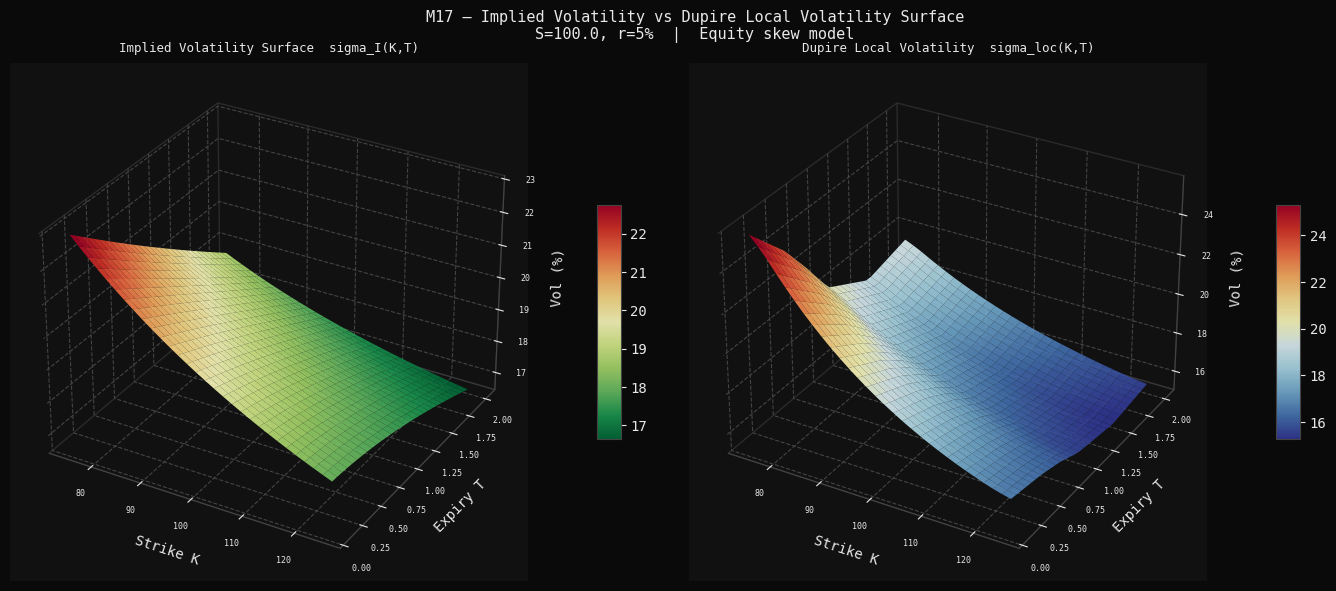
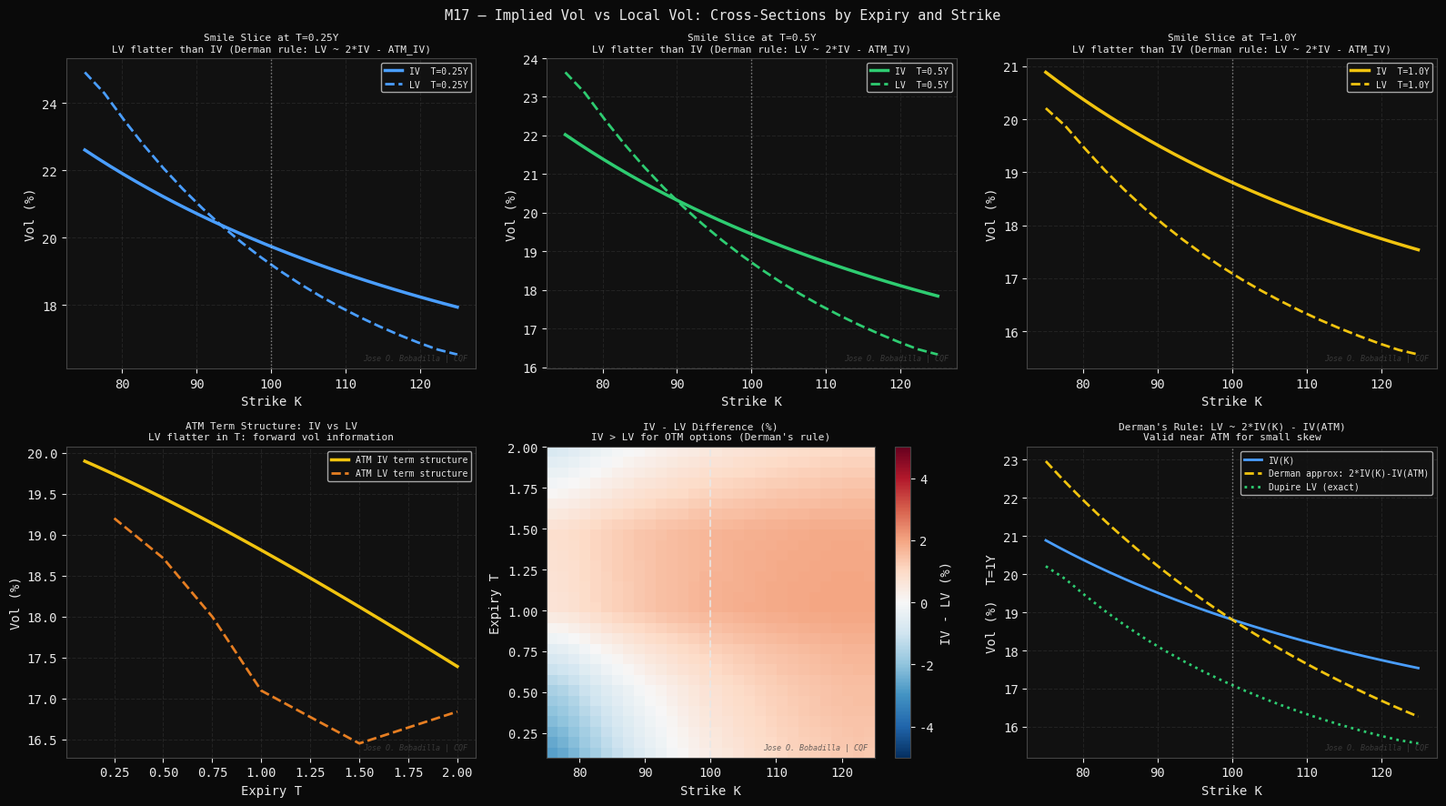
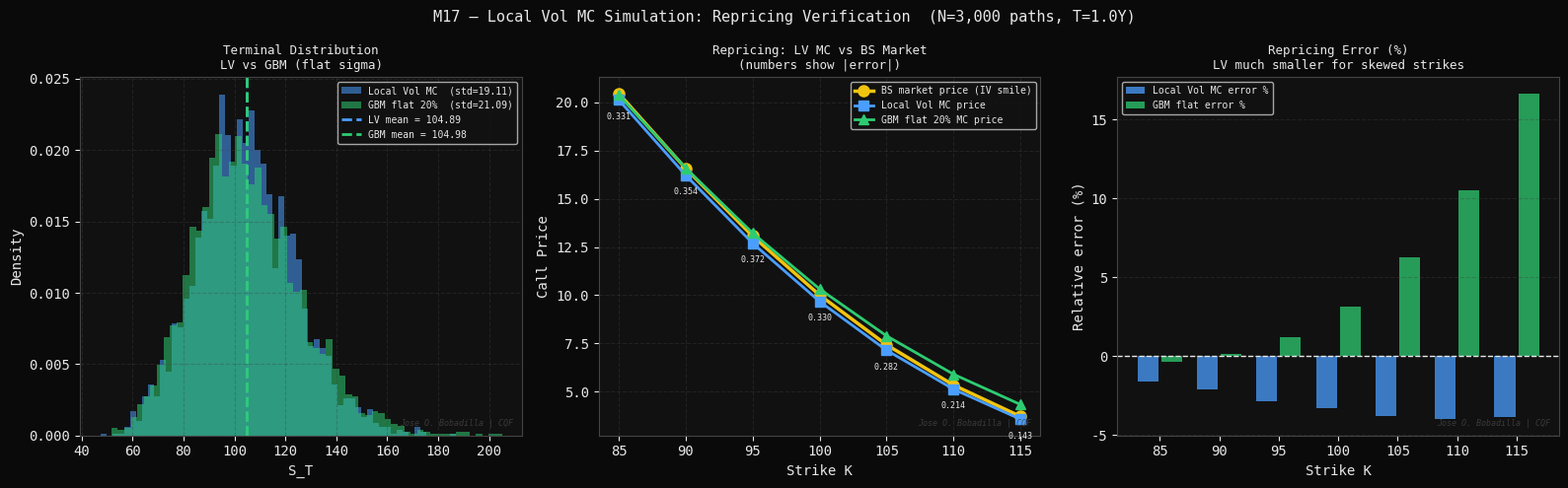

The matplotlib source for these figures, in order:
#!/usr/bin/env python3
"""
M17 — Local Volatility: Dupire's Formula
=========================================
Module 4 of 9 | CQF Concepts Explained

Theory
------
Black-Scholes assumes constant sigma. To match a full volatility
surface IV(K,T), Dupire (1994) derived the unique local volatility
function sigma_loc(S,t) such that the SDE:

    dS_t = r*S_t*dt + sigma_loc(S_t, t)*S_t*dW_t

reprices all European options consistently with the market surface.

Dupire's formula (in terms of market call prices C(K,T)):

    sigma_loc^2(K,T) = 2 * [dC/dT + r*K*dC/dK] / [K^2 * d2C/dK2]

Equivalently, in terms of implied vol sigma_I(K,T):

    sigma_loc^2 = sigma_I^2 * N / D

where:
    N = 1 + 2*T*sigma_I*(d(sigma_I)/dT + r*K*(d(sigma_I)/dK))
    D = (1 - K*d1*d(sigma_I)/dK / sigma_I * sqrt(T))^2
        + T*K^2*(d2(sigma_I)/dK2 - d1*(d(sigma_I)/dK)^2*sqrt(T)/sigma_I)

Key insight:
    Local vol is the conditional expectation of instantaneous variance:
    sigma_loc^2(K,T) = E[sigma_t^2 | S_T = K]

    This is why local vol perfectly fits the market surface but
    produces incorrect forward smile dynamics (smiles flatten forward).

Calibration workflow:
    1. Observe market prices C_mkt(K_i, T_j)
    2. Extract IV surface sigma_I(K, T) via root-finding
    3. Apply Dupire's formula using finite differences on the surface
    4. Simulate paths using the calibrated sigma_loc(S, t)
    5. Verify: MC prices match market prices

Author : Jose O. Bobadilla | CQF
Project: 19-cqf-concepts-explained
"""

import os
import time
import numpy as np
import matplotlib
matplotlib.use("Agg")
import matplotlib.pyplot as plt
import matplotlib.gridspec as gridspec
from scipy.stats import norm
from scipy.interpolate import RectBivariateSpline
from scipy.ndimage import gaussian_filter

# ---------------------------------------------------------------------------
# Style
# ---------------------------------------------------------------------------
DARK   = "#0a0a0a"
PANEL  = "#111111"
WHITE  = "#e8e8e8"
GREY   = "#444444"
BLUE   = "#4a9eff"
GREEN  = "#2ecc71"
YELLOW = "#f1c40f"
RED    = "#e74c3c"
ORANGE = "#e67e22"
PURPLE = "#9b59b6"

plt.rcParams.update({
    "figure.facecolor": DARK, "axes.facecolor": PANEL,
    "axes.edgecolor": GREY,   "axes.labelcolor": WHITE,
    "xtick.color": WHITE,     "ytick.color": WHITE,
    "text.color": WHITE,      "grid.color": GREY,
    "grid.alpha": 0.35,       "grid.linestyle": "--",
    "font.family": "monospace",
})

OUT_DIR = os.path.expanduser(
    "~/quant-finance-portfolio/19-cqf-concepts-explained/outputs/figures"
)
os.makedirs(OUT_DIR, exist_ok=True)
WATERMARK = "Jose O. Bobadilla | CQF"

def watermark(ax):
    ax.text(0.98, 0.02, WATERMARK, transform=ax.transAxes,
            fontsize=6, color=GREY, ha="right", va="bottom",
            style="italic", alpha=0.8)

# ---------------------------------------------------------------------------
# BS engine
# ---------------------------------------------------------------------------
def bs_call(S, K, T, r, sigma):
    T = np.maximum(T, 1e-10)
    sigma = np.maximum(sigma, 1e-10)
    d1 = (np.log(S/K) + (r + 0.5*sigma**2)*T) / (sigma*np.sqrt(T))
    d2 = d1 - sigma*np.sqrt(T)
    return S*norm.cdf(d1) - K*np.exp(-r*T)*norm.cdf(d2)

def bs_vega(S, K, T, r, sigma):
    T = np.maximum(T, 1e-10)
    d1 = (np.log(S/K) + (r + 0.5*sigma**2)*T) / (sigma*np.sqrt(T))
    return S * norm.pdf(d1) * np.sqrt(T)

def implied_vol(S, K, T, r, C_mkt, sigma0=0.25):
    sigma = sigma0
    for _ in range(100):
        p = bs_call(S, K, T, r, sigma)
        v = bs_vega(S, K, T, r, sigma)
        if v < 1e-12: break
        sigma -= (p - C_mkt) / v
        sigma = np.clip(sigma, 1e-4, 5.0)
        if abs(bs_call(S, K, T, r, sigma) - C_mkt) < 1e-9:
            break
    return sigma

# ---------------------------------------------------------------------------
# Build synthetic IV surface (equity skew)
# ---------------------------------------------------------------------------
S0 = 100.0
r  = 0.05

K_nodes = np.linspace(70, 130, 25)
T_nodes = np.array([0.08, 0.17, 0.25, 0.50, 0.75, 1.0, 1.5, 2.0])

def synth_iv(K, T, S=S0):
    """Synthetic equity skew IV surface."""
    lm   = np.log(K / (S * np.exp(r*T)))    # log-moneyness
    atm  = 0.20 - 0.015*T                   # term structure: slight contango
    skew = 0.10 * np.exp(-0.5*T)            # skew decays with T
    curv = 0.04 * np.exp(-0.3*T)            # curvature decays
    return np.maximum(atm - skew*lm + curv*lm**2, 0.02)

IV_grid = np.array([[synth_iv(k, t) for k in K_nodes] for t in T_nodes])

# Spline interpolation over the surface
spline_iv = RectBivariateSpline(T_nodes, K_nodes, IV_grid, kx=3, ky=3)

print(f"[M17] IV surface built: {len(T_nodes)} expiries x {len(K_nodes)} strikes")
print(f"      ATM IV range: {IV_grid[:, len(K_nodes)//2].min():.2%} - "
      f"{IV_grid[:, len(K_nodes)//2].max():.2%}")


# ---------------------------------------------------------------------------
# Dupire local vol from IV surface via finite differences
# ---------------------------------------------------------------------------
def dupire_local_vol(K_arr, T_arr, S=S0):
    """
    Compute local vol surface using Dupire's formula via finite differences
    on the call price surface C(K,T).
    Returns sigma_loc(T, K) on the grid.
    """
    eps_K = 0.5   # finite difference step in K
    eps_T = 1/252 # finite difference step in T (1 trading day)

    lv = np.zeros((len(T_arr), len(K_arr)))

    for i, T in enumerate(T_arr):
        for j, K in enumerate(K_arr):
            # Call prices for finite differences
            iv_c   = float(spline_iv(T,        K,       grid=False))
            iv_ku  = float(spline_iv(T,        K+eps_K, grid=False))
            iv_kd  = float(spline_iv(T,        K-eps_K, grid=False))
            iv_tu  = float(spline_iv(T+eps_T,  K,       grid=False))

            C_c  = bs_call(S, K,        T,        r, max(iv_c,  0.01))
            C_ku = bs_call(S, K+eps_K,  T,        r, max(iv_ku, 0.01))
            C_kd = bs_call(S, K-eps_K,  T,        r, max(iv_kd, 0.01))
            C_tu = bs_call(S, K,        T+eps_T,  r, max(iv_tu, 0.01))

            # Derivatives
            dC_dT  = (C_tu - C_c)  / eps_T
            dC_dK  = (C_ku - C_kd) / (2*eps_K)
            d2C_dK2= (C_ku - 2*C_c + C_kd) / eps_K**2

            numerator   = 2*(dC_dT + r*K*dC_dK)
            denominator = K**2 * d2C_dK2

            if denominator > 1e-10 and numerator > 0:
                lv[i, j] = np.sqrt(numerator / denominator)
            else:
                lv[i, j] = iv_c   # fallback to IV

    # Smooth to remove finite-difference noise
    lv = gaussian_filter(lv, sigma=0.8)
    return np.clip(lv, 0.01, 0.80)

K_lv = np.linspace(75, 125, 20)
T_lv = np.array([0.25, 0.50, 0.75, 1.0, 1.5, 2.0])

print("[M17] Computing Dupire local vol surface ...")
t0_lv = time.perf_counter()
LV_grid = dupire_local_vol(K_lv, T_lv)
print(f"      Done in {time.perf_counter()-t0_lv:.1f}s")


# ===========================================================================
# FIGURE 1 — IV surface vs Local Vol surface (side by side)
# ===========================================================================
print("[M17] Figure 1: IV vs Local Vol surface ...")
t0 = time.perf_counter()

K_plot = np.linspace(75, 125, 30)
T_plot = np.linspace(0.10, 2.0, 30)
KK, TT = np.meshgrid(K_plot, T_plot)
IV_plot = np.vectorize(lambda k, t: float(spline_iv(t, k, grid=False)))(KK, TT)
IV_plot = np.clip(IV_plot, 0.01, 0.80)

# Interpolate LV onto same grid
from scipy.interpolate import RegularGridInterpolator
lv_interp = RegularGridInterpolator(
    (T_lv, K_lv), LV_grid, method="linear",
    bounds_error=False, fill_value=None
)
pts = np.column_stack([TT.ravel(), KK.ravel()])
LV_plot = lv_interp(pts).reshape(KK.shape)
LV_plot = np.clip(LV_plot, 0.01, 0.80)

fig = plt.figure(figsize=(14, 6), facecolor=DARK)
fig.suptitle(
    "M17 — Implied Volatility vs Dupire Local Volatility Surface\n"
    f"S={S0}, r={r:.0%}  |  Equity skew model",
    color=WHITE, fontsize=11
)

for idx, (ZZ, title, cmap) in enumerate([
    (IV_plot*100, "Implied Volatility Surface  sigma_I(K,T)", "RdYlGn_r"),
    (LV_plot*100, "Dupire Local Volatility  sigma_loc(K,T)", "RdYlBu_r"),
]):
    ax = fig.add_subplot(1, 2, idx+1, projection="3d")
    ax.set_facecolor(PANEL)
    surf = ax.plot_surface(KK, TT, ZZ, cmap=cmap, alpha=0.88, linewidth=0)
    ax.set_xlabel("Strike K", labelpad=5, color=WHITE)
    ax.set_ylabel("Expiry T", labelpad=5, color=WHITE)
    ax.set_zlabel("Vol (%)",  labelpad=5, color=WHITE)
    ax.set_title(title, color=WHITE, fontsize=9, pad=8)
    ax.tick_params(colors=WHITE, labelsize=6)
    ax.xaxis.pane.fill = False
    ax.yaxis.pane.fill = False
    ax.zaxis.pane.fill = False
    ax.xaxis.pane.set_edgecolor(GREY)
    ax.yaxis.pane.set_edgecolor(GREY)
    ax.zaxis.pane.set_edgecolor(GREY)
    fig.colorbar(surf, ax=ax, shrink=0.45, aspect=10, pad=0.1)

plt.tight_layout()
p1 = os.path.join(OUT_DIR, "m17_01_iv_vs_localvol.png")
plt.savefig(p1, dpi=150, bbox_inches="tight", facecolor=DARK)
plt.close()
print(f"    [OK] {p1}  ({time.perf_counter()-t0:.1f}s)")


# ===========================================================================
# FIGURE 2 — Cross-sections: IV vs LV for fixed T and fixed K
# ===========================================================================
print("[M17] Figure 2: IV vs LV cross-sections ...")
t0 = time.perf_counter()

fig, axes = plt.subplots(2, 3, figsize=(16, 9), facecolor=DARK)
fig.suptitle(
    "M17 — Implied Vol vs Local Vol: Cross-Sections by Expiry and Strike",
    color=WHITE, fontsize=11
)

colors_t = [BLUE, GREEN, YELLOW, ORANGE, PURPLE, RED]
T_cross  = [0.25, 0.50, 1.0, 2.0]
colors_tc = [BLUE, GREEN, YELLOW, ORANGE]

# Top row: smile slices for fixed T
for idx, (t_c, col) in enumerate(zip(T_cross, colors_tc)):
    ax = axes[0, idx % 3] if idx < 3 else axes[1, 0]
    iv_slice = np.array([float(spline_iv(t_c, k, grid=False)) for k in K_plot])
    iv_slice = np.clip(iv_slice, 0.01, 0.80)
    # LV at this T
    lv_slice = lv_interp(np.column_stack([
        np.full(len(K_lv), t_c), K_lv
    ]))
    ax.plot(K_plot, iv_slice*100, color=col, lw=2.5,
            label=f"IV  T={t_c}Y")
    ax.plot(K_lv, lv_slice*100, color=col, lw=2, linestyle="--",
            label=f"LV  T={t_c}Y")
    ax.axvline(S0, color=WHITE, lw=1, linestyle=":", alpha=0.5)
    ax.set_xlabel("Strike K"); ax.set_ylabel("Vol (%)")
    ax.set_title(f"Smile Slice at T={t_c}Y\n"
                 "LV flatter than IV (Derman rule: LV ~ 2*IV - ATM_IV)",
                 color=WHITE, fontsize=8)
    ax.legend(fontsize=7); ax.grid(True); watermark(ax)

# Bottom-left: term structure for ATM
ax = axes[1, 0]
ax.clear()
T_ts = np.linspace(0.10, 2.0, 100)
iv_ts = np.array([float(spline_iv(t, S0, grid=False)) for t in T_ts])
lv_ts = lv_interp(np.column_stack([T_lv, np.full(len(T_lv), S0)]))
ax.plot(T_ts, iv_ts*100,   color=YELLOW, lw=2.5, label="ATM IV term structure")
ax.plot(T_lv, lv_ts*100,   color=ORANGE, lw=2, linestyle="--",
        label="ATM LV term structure")
ax.set_xlabel("Expiry T"); ax.set_ylabel("Vol (%)")
ax.set_title("ATM Term Structure: IV vs LV\n"
             "LV flatter in T: forward vol information",
             color=WHITE, fontsize=8)
ax.legend(fontsize=7); ax.grid(True); watermark(ax)

# Bottom-mid: IV - LV difference heatmap
ax = axes[1, 1]
diff_surf = IV_plot - LV_plot
im = ax.imshow(diff_surf*100, aspect="auto", origin="lower",
               extent=[K_plot[0], K_plot[-1], T_plot[0], T_plot[-1]],
               cmap="RdBu_r", vmin=-5, vmax=5)
plt.colorbar(im, ax=ax, label="IV - LV (%)")
ax.set_xlabel("Strike K"); ax.set_ylabel("Expiry T")
ax.set_title("IV - LV Difference (%)\n"
             "IV > LV for OTM options (Derman's rule)",
             color=WHITE, fontsize=8)
ax.axvline(S0, color=WHITE, lw=1.5, linestyle="--", alpha=0.8)
watermark(ax)

# Bottom-right: Derman's approximation: LV ~ 2*IV_K - IV_ATM
ax = axes[1, 2]
T_derm = 1.0
iv_derm    = np.array([float(spline_iv(T_derm, k, grid=False)) for k in K_plot])
iv_atm_d   = float(spline_iv(T_derm, S0, grid=False))
lv_derman  = 2*iv_derm - iv_atm_d      # Derman approximation
lv_exact   = lv_interp(np.column_stack([
    np.full(len(K_lv), T_derm), K_lv
]))
ax.plot(K_plot, iv_derm*100,   color=BLUE,   lw=2, label="IV(K)")
ax.plot(K_plot, lv_derman*100, color=YELLOW, lw=2, linestyle="--",
        label="Derman approx: 2*IV(K)-IV(ATM)")
ax.plot(K_lv,   lv_exact*100,  color=GREEN,  lw=2, linestyle=":",
        label="Dupire LV (exact)")
ax.axvline(S0, color=WHITE, lw=1, linestyle=":", alpha=0.5)
ax.set_xlabel("Strike K"); ax.set_ylabel("Vol (%)  T=1Y")
ax.set_title("Derman's Rule: LV ~ 2*IV(K) - IV(ATM)\n"
             "Valid near ATM for small skew",
             color=WHITE, fontsize=8)
ax.legend(fontsize=7); ax.grid(True); watermark(ax)

plt.tight_layout()
p2 = os.path.join(OUT_DIR, "m17_02_crosssections.png")
plt.savefig(p2, dpi=150, bbox_inches="tight", facecolor=DARK)
plt.close()
print(f"    [OK] {p2}  ({time.perf_counter()-t0:.1f}s)")


# ===========================================================================
# FIGURE 3 — MC simulation under local vol + repricing verification
# ===========================================================================
print("[M17] Figure 3: MC local vol simulation and repricing ...")
t0 = time.perf_counter()

N_PATHS = 3000
N_STEPS = 252
T_sim   = 1.0
dt      = T_sim / N_STEPS
rng     = np.random.default_rng(42)
Z       = rng.standard_normal((N_PATHS, N_STEPS))

# Euler-Maruyama under local vol
S_lv = np.full(N_PATHS, S0)
t_path = 0.0
for i in range(N_STEPS):
    t_path += dt
    # Local vol at current S values (clamp K to grid range)
    K_curr = np.clip(S_lv, K_lv[0], K_lv[-1])
    T_curr = np.clip(t_path, T_lv[0], T_lv[-1])
    pts_i  = np.column_stack([np.full(N_PATHS, T_curr), K_curr])
    lv_i   = np.clip(lv_interp(pts_i), 0.01, 0.80)
    S_lv   = S_lv * (1 + r*dt + lv_i * np.sqrt(dt) * Z[:, i])
    S_lv   = np.maximum(S_lv, 0.01)

# Reprice calls from MC vs BS with market IV
K_test  = np.array([85, 90, 95, 100, 105, 110, 115])
mc_call = np.array([np.exp(-r*T_sim)*np.maximum(S_lv-k,0).mean() for k in K_test])
iv_test = np.array([float(spline_iv(T_sim, k, grid=False)) for k in K_test])
bs_call_test = np.array([bs_call(S0, k, T_sim, r, iv) for k, iv in zip(K_test, iv_test)])

# GBM paths for comparison (flat vol = ATM IV)
S_gbm = S0 * np.exp((r - 0.5*0.20**2)*T_sim + 0.20*np.sqrt(T_sim)*rng.standard_normal(N_PATHS))
gbm_call = np.array([np.exp(-r*T_sim)*np.maximum(S_gbm-k,0).mean() for k in K_test])

fig, axes = plt.subplots(1, 3, figsize=(16, 5), facecolor=DARK)
fig.suptitle(
    f"M17 — Local Vol MC Simulation: Repricing Verification  (N={N_PATHS:,} paths, T={T_sim}Y)",
    color=WHITE, fontsize=11
)

# (0) Terminal distribution: LV vs GBM
ax = axes[0]
ax.hist(S_lv,  bins=60, density=True, color=BLUE,   alpha=0.55,
        edgecolor="none", label=f"Local Vol MC  (std={S_lv.std():.2f})")
ax.hist(S_gbm, bins=60, density=True, color=GREEN,  alpha=0.55,
        edgecolor="none", label=f"GBM flat 20%  (std={S_gbm.std():.2f})")
ax.axvline(S_lv.mean(),  color=BLUE,   lw=2, linestyle="--",
           label=f"LV mean = {S_lv.mean():.2f}")
ax.axvline(S_gbm.mean(), color=GREEN,  lw=2, linestyle="--",
           label=f"GBM mean = {S_gbm.mean():.2f}")
ax.set_xlabel("S_T"); ax.set_ylabel("Density")
ax.set_title("Terminal Distribution\nLV vs GBM (flat sigma)",
             color=WHITE, fontsize=9)
ax.legend(fontsize=7); ax.grid(True); watermark(ax)

# (1) Repricing: MC call prices vs BS market prices
ax = axes[1]
ax.plot(K_test, bs_call_test, "o-", color=YELLOW, lw=2.5, ms=8,
        label="BS market price (IV smile)")
ax.plot(K_test, mc_call,      "s-", color=BLUE,   lw=2, ms=7,
        label="Local Vol MC price")
ax.plot(K_test, gbm_call,     "^-", color=GREEN,  lw=2, ms=7,
        label="GBM flat 20% MC price")
for k, mc, bs in zip(K_test, mc_call, bs_call_test):
    ax.annotate(f"{abs(mc-bs):.3f}", (k, min(mc, bs)),
                textcoords="offset points", xytext=(0, -14),
                fontsize=6, color=WHITE, ha="center")
ax.set_xlabel("Strike K"); ax.set_ylabel("Call Price")
ax.set_title("Repricing: LV MC vs BS Market\n"
             "(numbers show |error|)",
             color=WHITE, fontsize=9)
ax.legend(fontsize=7); ax.grid(True); watermark(ax)

# (2) Relative error %
ax = axes[2]
rel_lv  = (mc_call - bs_call_test) / bs_call_test * 100
rel_gbm = (gbm_call - bs_call_test) / bs_call_test * 100
x = np.arange(len(K_test))
ax.bar(x-0.2, rel_lv,  width=0.35, color=BLUE,  alpha=0.75, label="Local Vol MC error %")
ax.bar(x+0.2, rel_gbm, width=0.35, color=GREEN, alpha=0.75, label="GBM flat error %")
ax.axhline(0, color=WHITE, lw=1, linestyle="--")
ax.set_xticks(x); ax.set_xticklabels([str(k) for k in K_test])
ax.set_xlabel("Strike K"); ax.set_ylabel("Relative error (%)")
ax.set_title("Repricing Error (%)\nLV much smaller for skewed strikes",
             color=WHITE, fontsize=9)
ax.legend(fontsize=7); ax.grid(True, axis="y"); watermark(ax)

plt.tight_layout()
p3 = os.path.join(OUT_DIR, "m17_03_mc_repricing.png")
plt.savefig(p3, dpi=150, bbox_inches="tight", facecolor=DARK)
plt.close()
print(f"    [OK] {p3}  ({time.perf_counter()-t0:.1f}s)")

print()
mae_lv  = np.abs(mc_call - bs_call_test).mean()
mae_gbm = np.abs(gbm_call - bs_call_test).mean()
print("=" * 65)
print("  MODULE 17 COMPLETE -- 3 figures saved")
print("  Key Concepts:")
print("  [1] Dupire: sigma_loc^2 = 2*(dC/dT + r*K*dC/dK) / (K^2*d2C/dK2)")
print("  [2] LV matches all European market prices by construction")
print("  [3] LV < IV for OTM options (Derman: LV ~ 2*IV(K)-IV(ATM))")
print("  [4] LV forward smiles flatten (limitation vs stochastic vol)")
print("  [5] Spline interpolation required for smooth finite differences")
print(f"  [6] MC repricing: LV MAE = {mae_lv:.4f}  |  GBM MAE = {mae_gbm:.4f}")
print("=" * 65)
